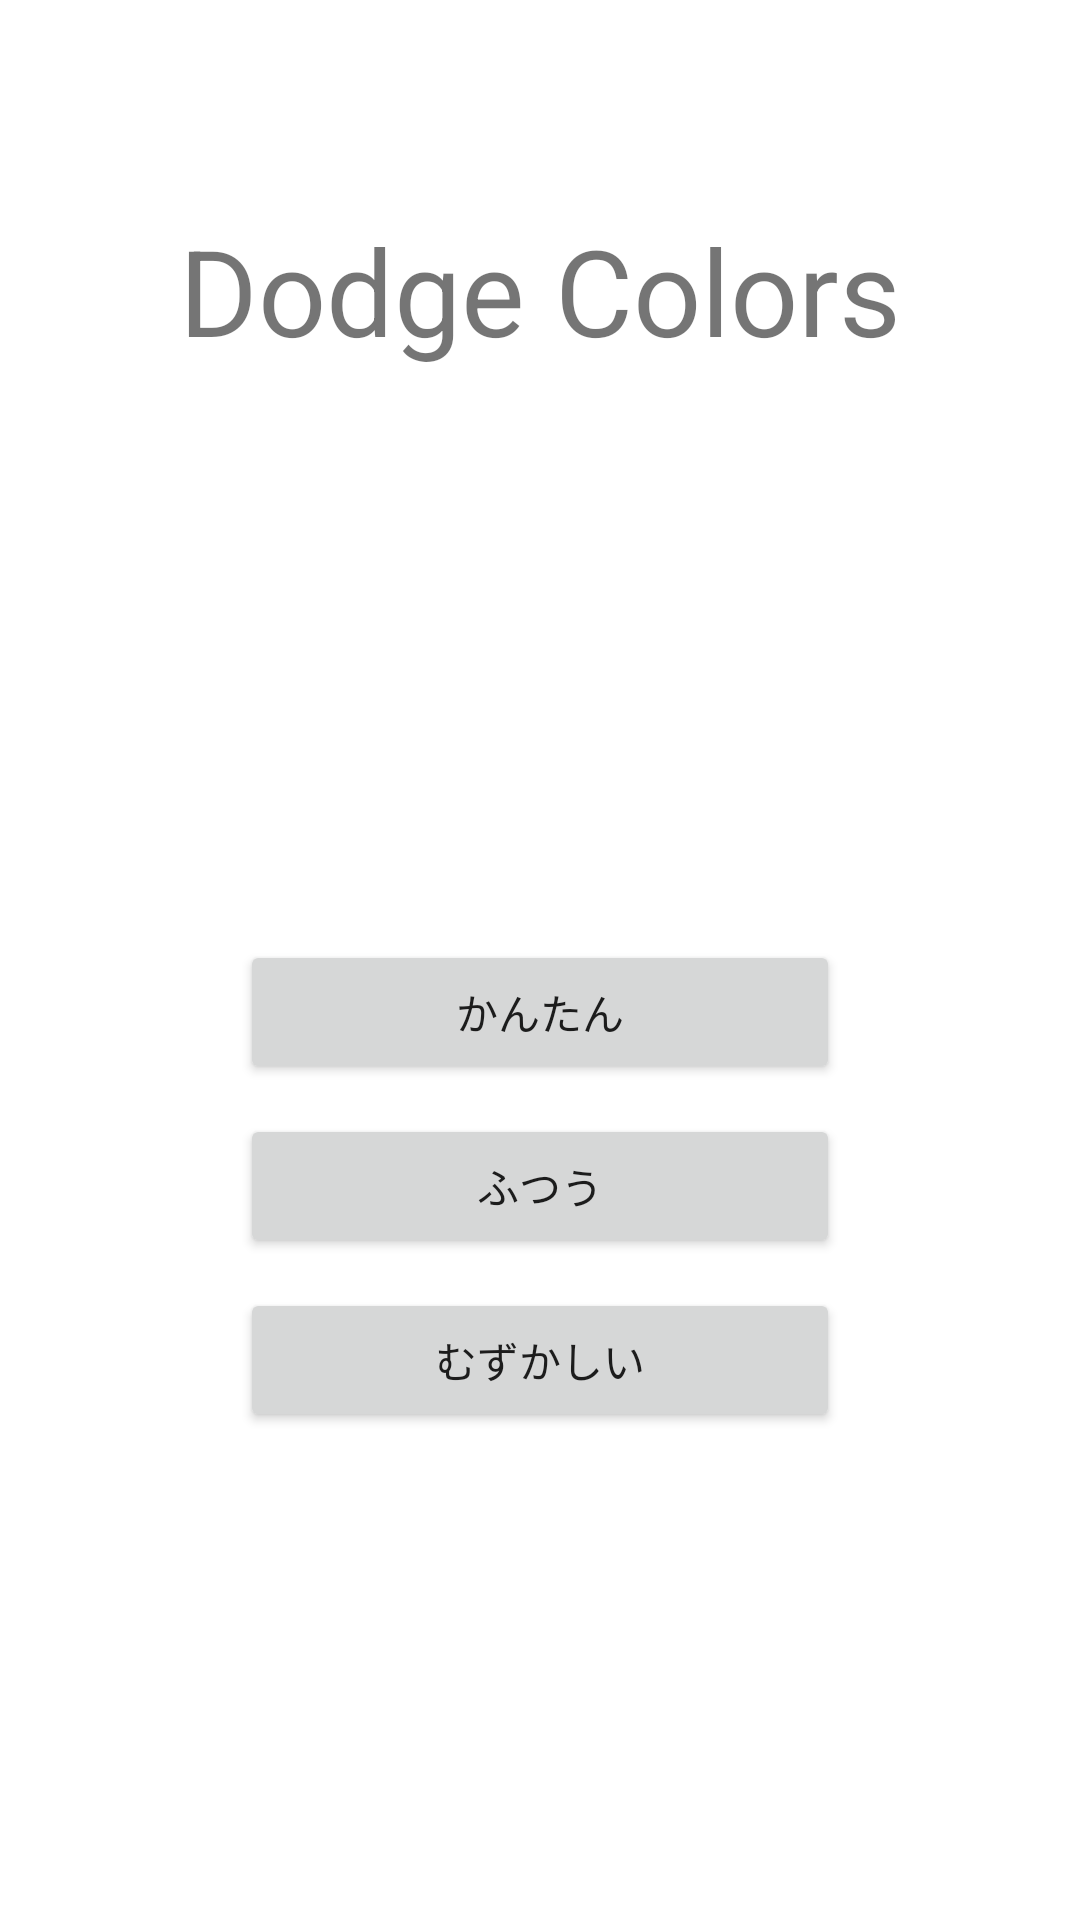

Android layout source for this screen:
<!-- AndroidManifest.xml: application theme Theme.Dodge_Colors -->
<!-- res/layout/activity_main.xml -->
<?xml version="1.0" encoding="utf-8"?>
<LinearLayout xmlns:android="http://schemas.android.com/apk/res/android"
    xmlns:tools="http://schemas.android.com/tools"
    android:layout_width="match_parent"
    android:layout_height="match_parent"
    android:orientation="vertical">

    <TextView
        android:layout_width="match_parent"
        android:layout_height="wrap_content"
        android:layout_marginTop="70dp"
        android:gravity="center"
        android:text="Dodge Colors"
        android:textSize="40dp"/>
    <Button
        android:layout_width="200dp"
        android:layout_height="wrap_content"
        android:layout_marginTop="190dp"
        android:layout_gravity="center"
        android:text="かんたん"
        android:onClick="lv0"/>
    <Button
        android:layout_width="200dp"
        android:layout_height="wrap_content"
        android:layout_gravity="center"
        android:layout_marginTop="10dp"
        android:text="ふつう"
        android:onClick="lv1"/>
    <Button
        android:layout_width="200dp"
        android:layout_height="wrap_content"
        android:layout_gravity="center"
        android:layout_marginTop="10dp"
        android:text="むずかしい"
        android:onClick="lv2"/>

</LinearLayout>
<!-- resources referenced by this layout -->
<resources>
  <style name="Theme.Dodge_Colors" parent="Theme.MaterialComponents.DayNight.DarkActionBar">
          
          <item name="colorPrimary">@color/purple_500</item>
          <item name="colorPrimaryVariant">@color/purple_700</item>
          <item name="colorOnPrimary">@color/white</item>
          
          <item name="colorSecondary">@color/teal_200</item>
          <item name="colorSecondaryVariant">@color/teal_700</item>
          <item name="colorOnSecondary">@color/black</item>
          
          <item name="android:statusBarColor">?attr/colorPrimaryVariant</item>
          
      </style>
  <!-- not gathered from this repository: default colours our renderer supplied (Android Studio template values) -->
  <color name="purple_500">#FF6200EE</color>
  <color name="purple_700">#FF3700B3</color>
  <color name="teal_200">#FF03DAC5</color>
  <color name="teal_700">#FF018786</color>
  <color name="black">#FF000000</color>
  <color name="white">#FFFFFFFF</color>
</resources>
